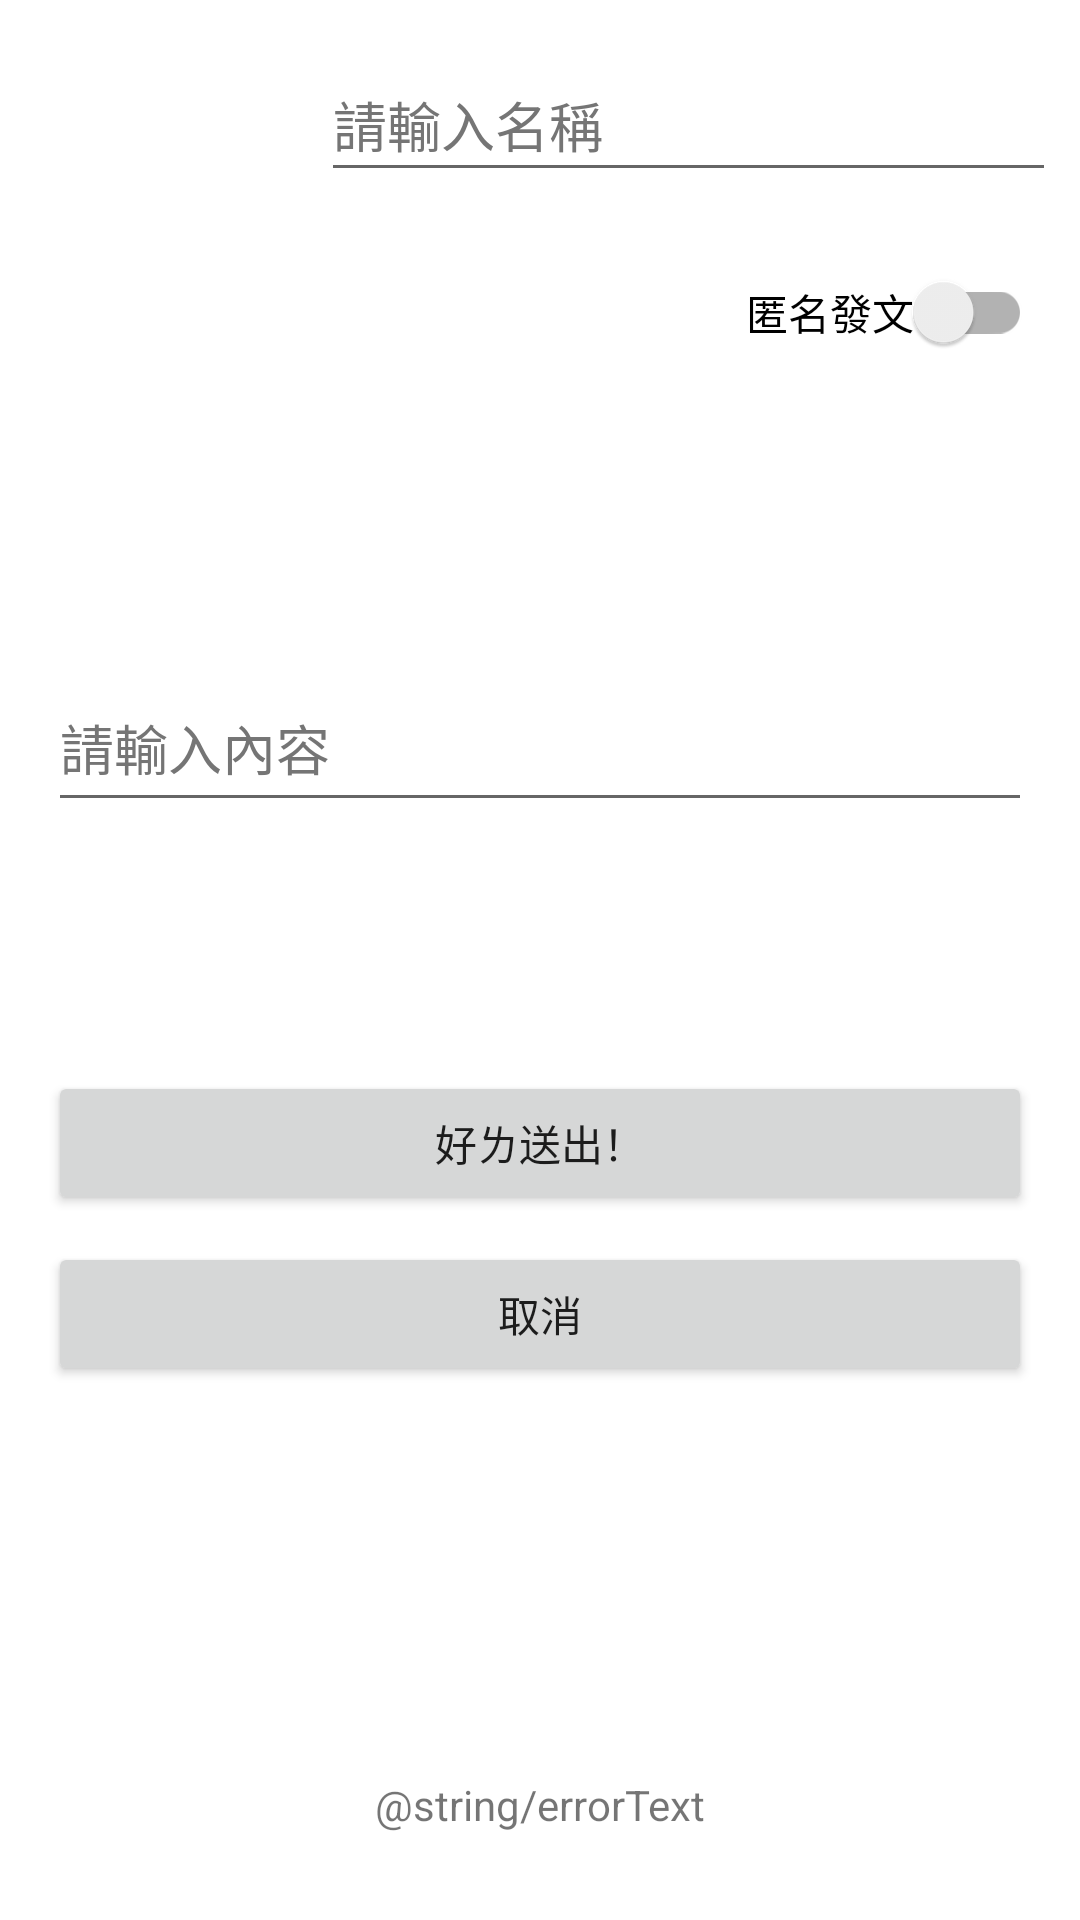

This screen was rendered from an Android layout file. Write that file and the resources it references.
<!-- AndroidManifest.xml: application theme Theme.Pretty_great_message_board -->
<!-- res/layout/addmessage.xml -->
<?xml version="1.0" encoding="utf-8"?>
<androidx.constraintlayout.widget.ConstraintLayout xmlns:android="http://schemas.android.com/apk/res/android"
    xmlns:app="http://schemas.android.com/apk/res-auto"
    xmlns:tools="http://schemas.android.com/tools"
    android:layout_width="match_parent"
    android:layout_height="match_parent">


    <LinearLayout
        android:id="@+id/linearLayout"
        android:layout_width="0dp"
        android:layout_height="wrap_content"
        android:layout_marginStart="8dp"
        android:layout_marginTop="16dp"
        android:layout_marginEnd="8dp"
        android:orientation="horizontal"
        app:layout_constraintEnd_toEndOf="parent"
        app:layout_constraintStart_toStartOf="parent"
        app:layout_constraintTop_toTopOf="parent">

        <ImageView
            android:id="@+id/userPicture"
            android:layout_width="64dp"
            android:layout_height="64dp"
            android:layout_weight="1"
            android:adjustViewBounds="true"
            android:contentDescription="@string/userpic"
            android:scaleType="centerInside"
            tools:srcCompat="@drawable/portrait" />

        <EditText
            android:id="@+id/input_username"
            android:layout_width="wrap_content"
            android:layout_height="wrap_content"
            android:layout_weight="1"
            android:autofillHints=""
            android:ems="10"
            android:hint="@string/input_username"
            android:inputType="textPersonName"
            android:minHeight="48dp"
            android:textColorHint="#757575" />
    </LinearLayout>

    <EditText
        android:id="@+id/input_content"
        android:layout_width="0dp"
        android:layout_height="wrap_content"
        android:layout_marginStart="16dp"
        android:layout_marginTop="98dp"
        android:layout_marginEnd="16dp"
        android:autofillHints=""
        android:ems="10"
        android:gravity="start|top"
        android:hint="@string/input_content"
        android:inputType="textMultiLine"
        android:minHeight="48dp"
        android:textColorHint="#757575"
        app:layout_constraintEnd_toEndOf="parent"
        app:layout_constraintHorizontal_bias="0.0"
        app:layout_constraintStart_toStartOf="parent"
        app:layout_constraintTop_toBottomOf="@+id/switch_anonymous" />

    <Button
        android:id="@+id/button_send_msg"
        android:layout_width="0dp"
        android:layout_height="wrap_content"
        android:layout_marginStart="16dp"
        android:layout_marginEnd="16dp"
        android:layout_marginBottom="235dp"
        android:text="@string/button_send_msg"
        app:layout_constraintBottom_toBottomOf="parent"
        app:layout_constraintEnd_toEndOf="parent"
        app:layout_constraintStart_toStartOf="parent" />

    <Button
        android:id="@+id/button_cancel"
        android:layout_width="0dp"
        android:layout_height="wrap_content"
        android:layout_marginStart="16dp"
        android:layout_marginTop="9dp"
        android:layout_marginEnd="16dp"
        android:text="@string/button_cancel"
        app:layout_constraintEnd_toEndOf="parent"
        app:layout_constraintStart_toStartOf="parent"
        app:layout_constraintTop_toBottomOf="@+id/button_send_msg" />

    <androidx.appcompat.widget.SwitchCompat
        android:id="@+id/switch_anonymous"
        android:layout_width="wrap_content"
        android:layout_height="wrap_content"
        android:layout_marginEnd="16dp"
        android:minHeight="48dp"
        android:text="@string/switch_anonymous"
        app:layout_constraintEnd_toEndOf="parent"
        app:layout_constraintTop_toBottomOf="@+id/linearLayout" />

    <TextView
        android:id="@+id/errorText"
        android:layout_width="wrap_content"
        android:layout_height="wrap_content"
        android:layout_marginBottom="29dp"
        android:text="@string/errorText"
        app:layout_constraintBottom_toBottomOf="parent"
        app:layout_constraintEnd_toEndOf="parent"
        app:layout_constraintStart_toStartOf="parent" />

</androidx.constraintlayout.widget.ConstraintLayout>
<!-- resources referenced by this layout -->
<resources>
  <string name="button_cancel">取消</string>
  <string name="button_send_msg">好ㄌ送出！</string>
  <string name="input_content">請輸入內容</string>
  <string name="input_username">請輸入名稱</string>
  <string name="switch_anonymous">匿名發文</string>
  <string name="userpic">userpic</string>
  <style name="Theme.Pretty_great_message_board" parent="Theme.MaterialComponents.DayNight.DarkActionBar">
          
          <item name="colorPrimary">@color/purple_500</item>
          <item name="colorPrimaryVariant">@color/purple_700</item>
          <item name="colorOnPrimary">@color/white</item>
          
          <item name="colorSecondary">@color/teal_200</item>
          <item name="colorSecondaryVariant">@color/teal_700</item>
          <item name="colorOnSecondary">@color/black</item>
          
          <item name="android:statusBarColor">?attr/colorPrimaryVariant</item>
          
      </style>
  <!-- not gathered from this repository: default colours our renderer supplied (Android Studio template values) -->
  <color name="purple_500">#FF6200EE</color>
  <color name="purple_700">#FF3700B3</color>
  <color name="teal_200">#FF03DAC5</color>
  <color name="teal_700">#FF018786</color>
  <color name="black">#FF000000</color>
  <color name="white">#FFFFFFFF</color>
</resources>
